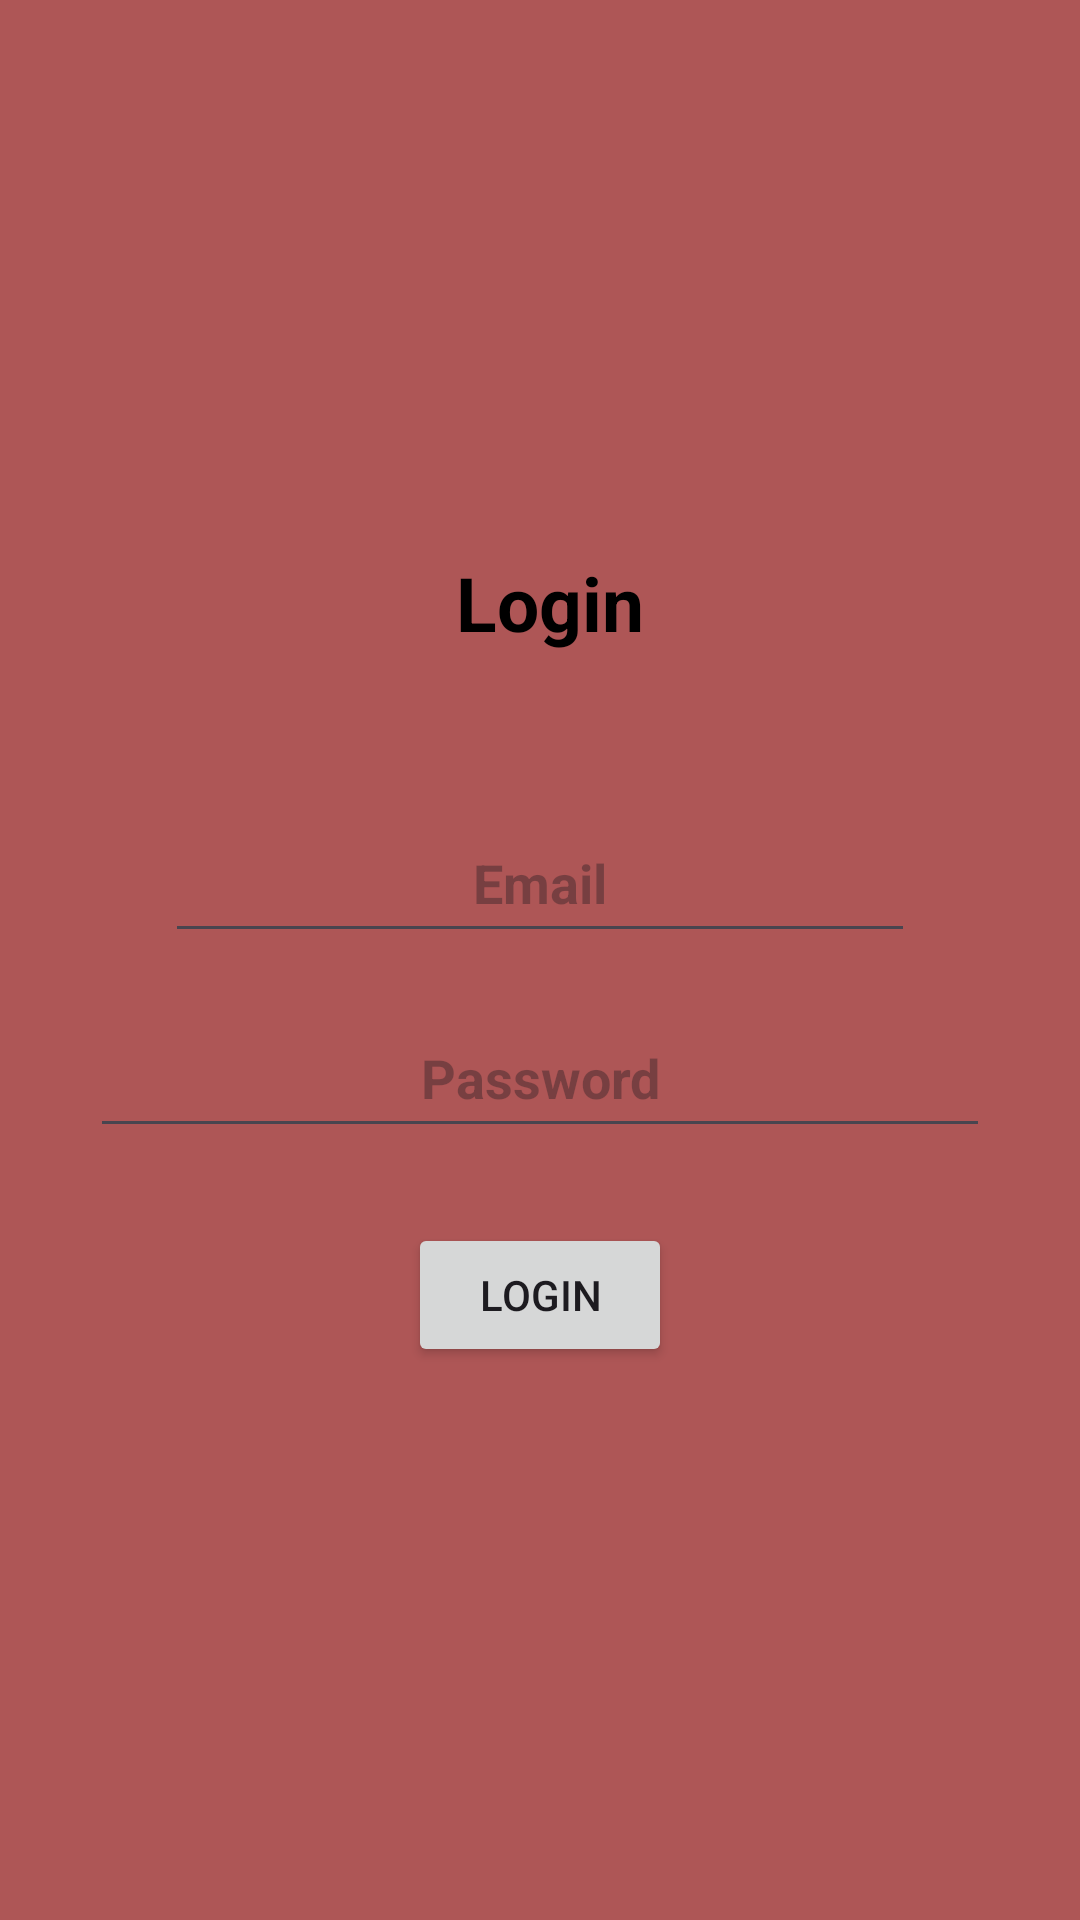

Here is an Android app screen rendered from its layout file. Give the layout XML and the strings, colors and styles it references.
<!-- AndroidManifest.xml: application theme Theme.Sandy -->
<!-- res/layout/activity_login.xml -->
<?xml version="1.0" encoding="utf-8"?>
<LinearLayout xmlns:android="http://schemas.android.com/apk/res/android"
    xmlns:app="http://schemas.android.com/apk/res-auto"
    xmlns:tools="http://schemas.android.com/tools"
    android:layout_width="match_parent"
    android:layout_height="match_parent"
    tools:context=".Login"
    android:orientation="vertical"
    android:gravity="center"
    android:background="#AE5656">

    
    
    
    
    
    
    
    
    
    
    
    
    

    <TextView
        android:id="@+id/txtlogin"
        android:layout_width="150dp"
        android:layout_height="wrap_content"
        android:text="  Login "
        android:textSize="25dp"
        android:textColor="@color/black"
        android:textStyle="bold"
        android:gravity="center">


    </TextView>

    
    


    
    
    
    
    
    
    
    
    
    

    
    
    
    
    


    <EditText
        android:id="@+id/edtemail"
        android:layout_width="250dp"
        android:layout_height="50dp"
        android:layout_marginTop="50dp"
        android:hint="Email"
        android:gravity="center"
        android:layout_gravity="center"
        android:inputType="textEmailAddress"
        android:textColor="@color/black"
        android:textStyle="bold">

    </EditText>

    <EditText
        android:id="@+id/edtpassword"
        android:layout_width="300dp"
        android:layout_height="50dp"
        android:layout_marginTop="15dp"
        android:hint="Password"
        android:inputType="textPassword"
        android:layout_gravity="center"
        android:gravity="center"
        android:textColor="@color/black"
        android:textStyle="bold">

    </EditText>

    <Button
        android:id="@+id/loginsubmitbtn"
        android:layout_width="wrap_content"
        android:layout_height="wrap_content"
        android:layout_marginTop="25dp"
        android:text="Login">

    </Button>
    
    

</LinearLayout>
<!-- resources referenced by this layout -->
<resources>
  <style name="Theme.Sandy" parent="Base.Theme.Sandy" />
  <style name="Base.Theme.Sandy" parent="Theme.Material3.DayNight.NoActionBar">
          
          
      </style>
  <!-- not gathered from this repository: default colours our renderer supplied (Android Studio template values) -->
  <color name="black">#FF000000</color>
</resources>
